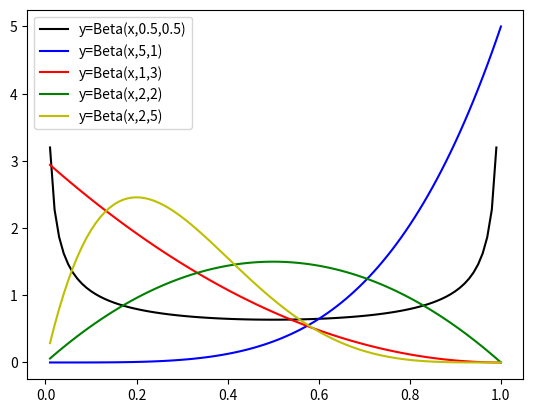

This chart was generated by the following Python code:
from scipy.stats import beta
import matplotlib.pyplot as plt
import numpy as np

x = np.linspace(0.01,1,100)
plt.plot(x, beta.pdf(x, 0.5, 0.5), 'k-', label='y=Beta(x,0.5,0.5)')
plt.plot(x, beta.pdf(x, 5, 1), 'b-', label='y=Beta(x,5,1)')
plt.plot(x, beta.pdf(x, 1, 3), 'r-', label='y=Beta(x,1,3)')
plt.plot(x, beta.pdf(x, 2, 2), 'g-', label='y=Beta(x,2,2)')
plt.plot(x, beta.pdf(x, 2, 5), 'y-', label='y=Beta(x,2,5)')
plt.legend()
plt.savefig('beta.png')
plt.show()
